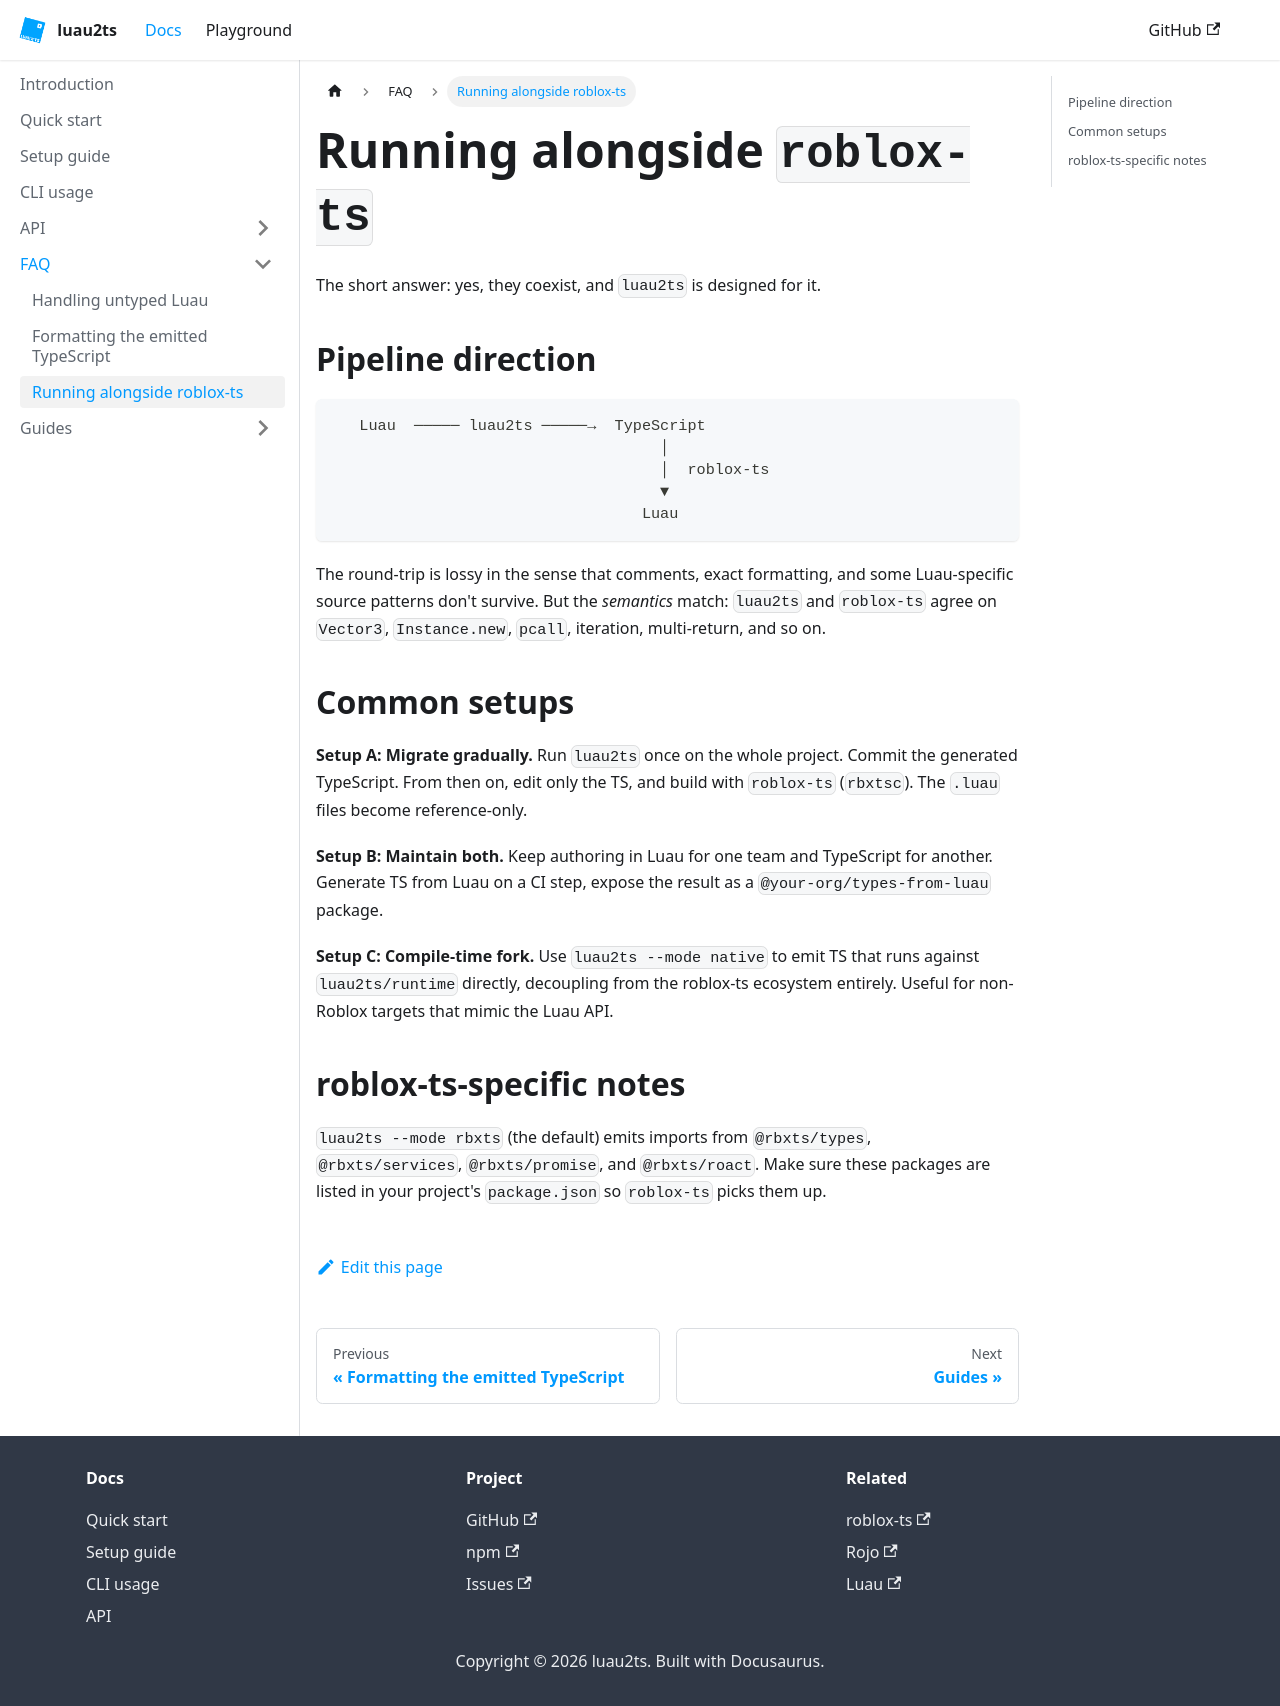

repository: Luau2TS/luau2ts.com · page: docs/faq/roblox-ts-interop/index.html · generator: docusaurus

---
sidebar_position: 4
title: Running alongside roblox-ts
---

# Running alongside `roblox-ts`

The short answer: yes, they coexist, and `luau2ts` is designed for it.

## Pipeline direction

```
   Luau  ───── luau2ts ─────→  TypeScript
                                    │
                                    │  roblox-ts
                                    ▼
                                  Luau
```

The round-trip is lossy in the sense that comments, exact formatting, and some Luau-specific source patterns don't survive. But the *semantics* match: `luau2ts` and `roblox-ts` agree on `Vector3`, `Instance.new`, `pcall`, iteration, multi-return, and so on.

## Common setups

**Setup A: Migrate gradually.** Run `luau2ts` once on the whole project. Commit the generated TypeScript. From then on, edit only the TS, and build with `roblox-ts` (`rbxtsc`). The `.luau` files become reference-only.

**Setup B: Maintain both.** Keep authoring in Luau for one team and TypeScript for another. Generate TS from Luau on a CI step, expose the result as a `@your-org/types-from-luau` package.

**Setup C: Compile-time fork.** Use `luau2ts --mode native` to emit TS that runs against `luau2ts/runtime` directly, decoupling from the roblox-ts ecosystem entirely. Useful for non-Roblox targets that mimic the Luau API.

## roblox-ts-specific notes

`luau2ts --mode rbxts` (the default) emits imports from `@rbxts/types`, `@rbxts/services`, `@rbxts/promise`, and `@rbxts/roact`. Make sure these packages are listed in your project's `package.json` so `roblox-ts` picks them up.
